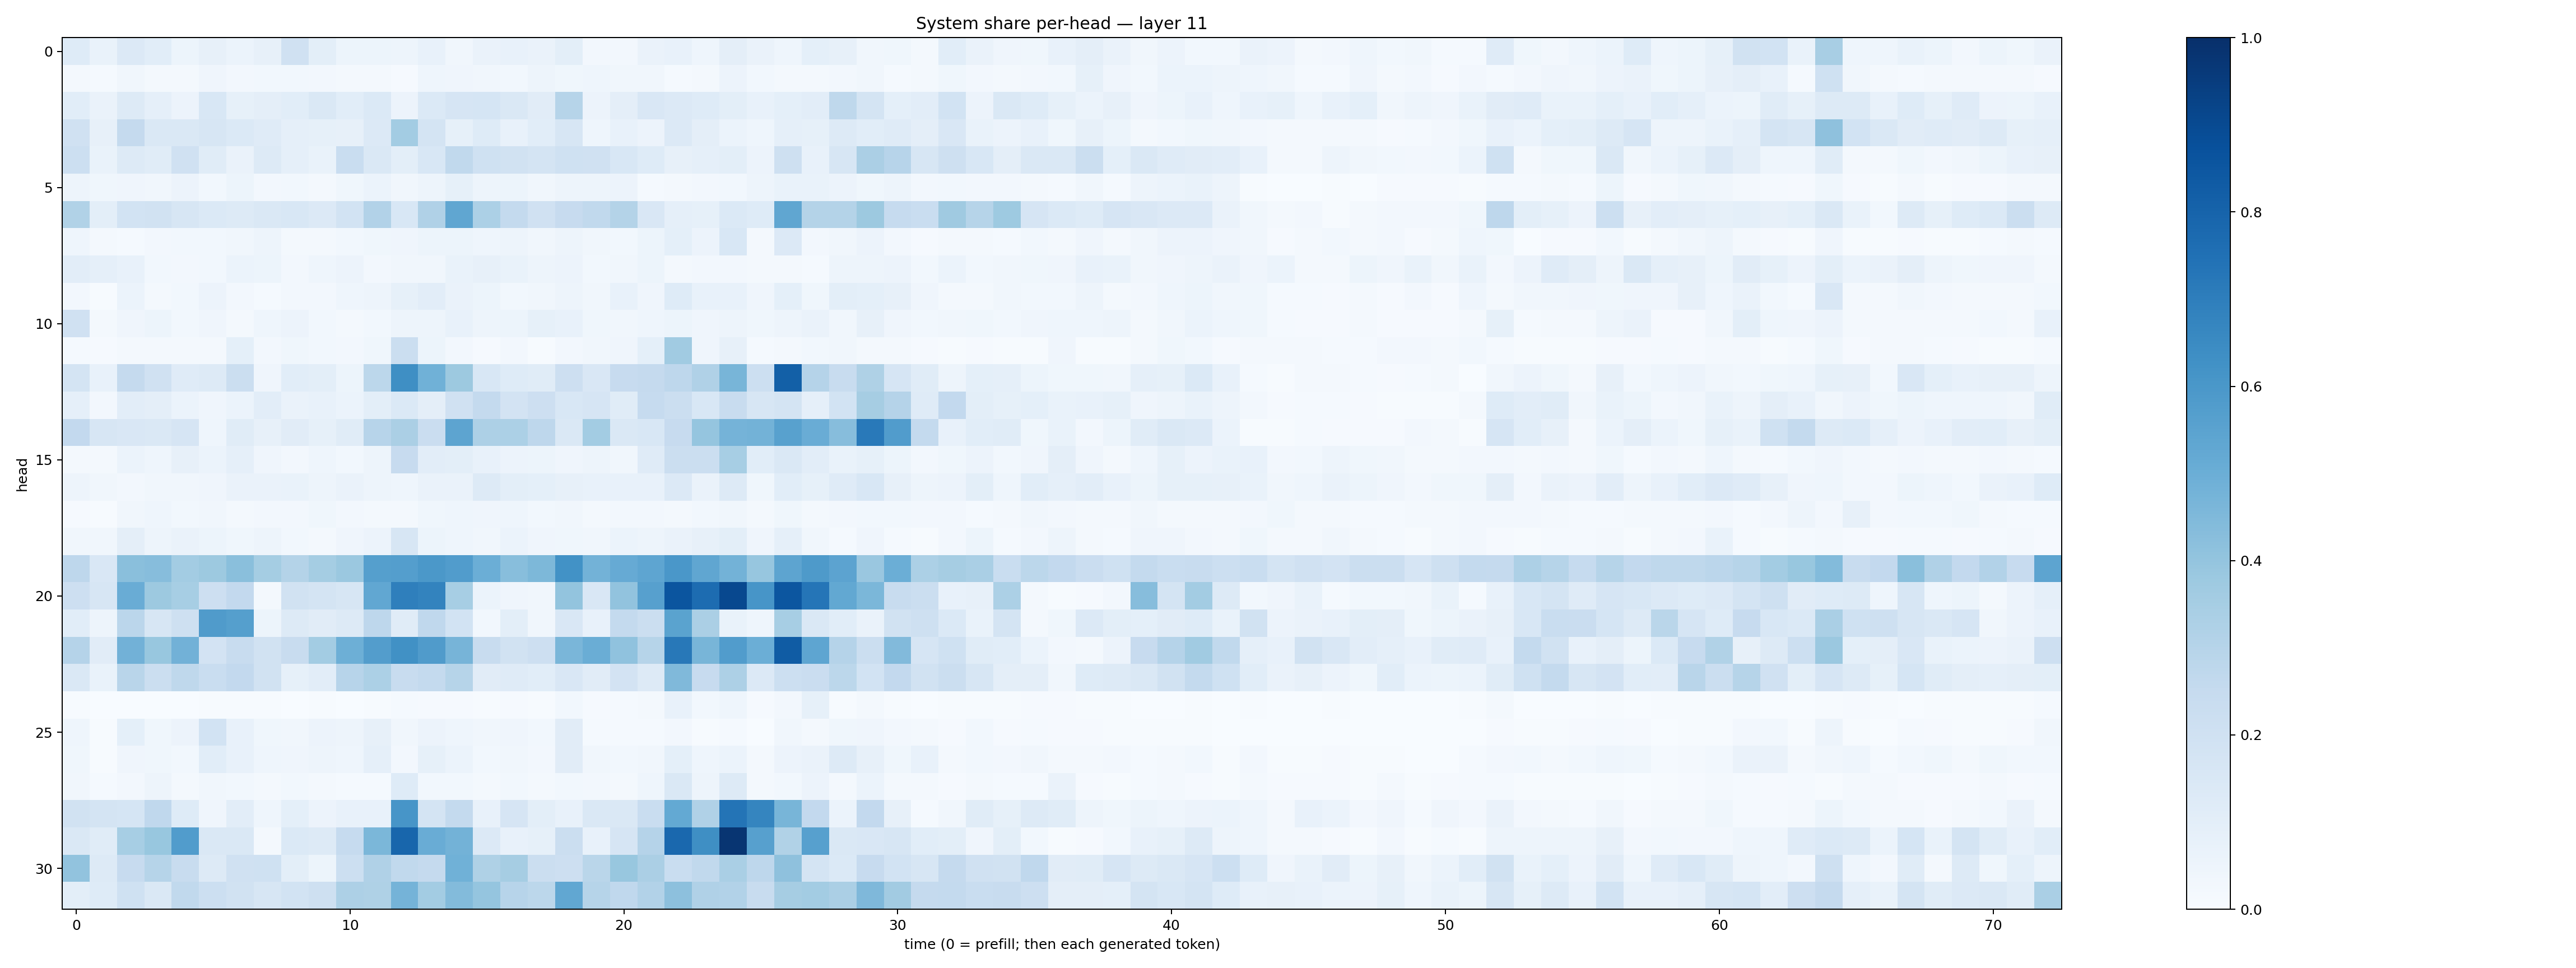

The table this chart was drawn from, first rows:
0.12443955, 0.06934597, 0.13613394, 0.10761289, 0.05086497, 0.07983727, 0.058765706, 0.08103218, 0.19751526, 0.10070827, 0.05218861, 0.05262783, 0.050385464, 0.07621284, 0.03408945, 0.06303959, 0.07749695, 0.06516942, 0.10103832, 0.025670528, 0.025690028, 0.06479737, 0.07364636, 0.044057462
0.01726, 0.01322, 0.03198, 0.02127, 0.01744, 0.0421, 0.02393, 0.03049, 0.02951, 0.02357, 0.01666, 0.02209, 0.01126, 0.04399, 0.03956, 0.03281, 0.03117, 0.05025, 0.03716, 0.04471, 0.03513, 0.03265, 0.01316, 0.02016
0.1067, 0.06375, 0.1255, 0.08851, 0.05609, 0.156, 0.08465, 0.09683, 0.1062, 0.1411, 0.1061, 0.1399, 0.05702, 0.1403, 0.1664, 0.1712, 0.1432, 0.112, 0.2977, 0.05589, 0.09412, 0.1501, 0.133, 0.1247
0.1985, 0.07872, 0.2519, 0.1454, 0.1425, 0.1619, 0.1398, 0.1201, 0.08682, 0.08333, 0.07872, 0.1332, 0.3591, 0.1746, 0.08462, 0.1232, 0.07754, 0.1068, 0.1581, 0.04315, 0.07559, 0.05588, 0.1355, 0.09459
0.2158, 0.06703, 0.1298, 0.117, 0.1953, 0.1148, 0.06541, 0.1257, 0.08773, 0.06835, 0.234, 0.1459, 0.09893, 0.1529, 0.2655, 0.1992, 0.1915, 0.1774, 0.2024, 0.1965, 0.1551, 0.1236, 0.07897, 0.08748
0.04731, 0.03829, 0.03949, 0.03233, 0.05777, 0.03017, 0.05113, 0.02714, 0.02941, 0.01909, 0.03555, 0.06116, 0.03251, 0.04987, 0.08311, 0.04972, 0.05207, 0.03375, 0.04929, 0.04895, 0.05832, 0.01513, 0.02106, 0.02685
0.3131, 0.1009, 0.1845, 0.1883, 0.1618, 0.1378, 0.1301, 0.1442, 0.156, 0.1349, 0.1857, 0.3124, 0.1527, 0.3195, 0.5313, 0.3307, 0.2567, 0.1962, 0.2447, 0.2653, 0.3083, 0.1512, 0.08688, 0.08328
0.04578, 0.01787, 0.01516, 0.02557, 0.03104, 0.03007, 0.0322, 0.04979, 0.02258, 0.02047, 0.03085, 0.0357, 0.03952, 0.05139, 0.05375, 0.04607, 0.05, 0.03438, 0.04916, 0.03148, 0.02901, 0.05108, 0.09028, 0.05802
0.1025, 0.08818, 0.07192, 0.02839, 0.02687, 0.02918, 0.05963, 0.05223, 0.02547, 0.04431, 0.05504, 0.02661, 0.03401, 0.0345, 0.06867, 0.08102, 0.06889, 0.04933, 0.05568, 0.03123, 0.03252, 0.05257, 0.01649, 0.02511
0.02414, 0.004167, 0.05883, 0.01973, 0.02843, 0.05783, 0.02458, 0.0121, 0.02556, 0.0253, 0.0443, 0.05064, 0.08345, 0.1047, 0.06575, 0.05281, 0.02748, 0.03138, 0.04755, 0.03501, 0.075, 0.04256, 0.1225, 0.07059
0.1956, 0.01632, 0.03971, 0.05313, 0.02831, 0.04138, 0.02274, 0.04404, 0.05829, 0.02767, 0.02337, 0.0303, 0.04869, 0.04951, 0.07244, 0.04932, 0.05165, 0.08457, 0.07295, 0.03889, 0.03238, 0.04554, 0.05301, 0.04068
0.01294, 0.01011, 0.02176, 0.02188, 0.01651, 0.0207, 0.09287, 0.02635, 0.03884, 0.02923, 0.02406, 0.03528, 0.2227, 0.05167, 0.02625, 0.01135, 0.02436, 0.007479, 0.02621, 0.03486, 0.04, 0.09134, 0.3661, 0.04188
0.1738, 0.07045, 0.2501, 0.197, 0.1178, 0.1289, 0.2222, 0.04002, 0.1072, 0.09902, 0.05373, 0.2811, 0.6361, 0.4845, 0.3772, 0.1542, 0.1221, 0.1171, 0.2125, 0.1516, 0.246, 0.25, 0.2736, 0.3202
0.08926, 0.02611, 0.1039, 0.09483, 0.06198, 0.04278, 0.06103, 0.1038, 0.06611, 0.07455, 0.06142, 0.1009, 0.1369, 0.0955, 0.1987, 0.2557, 0.183, 0.2147, 0.156, 0.1644, 0.1156, 0.2468, 0.2262, 0.1527
0.2596, 0.158, 0.1487, 0.1481, 0.1666, 0.04584, 0.1171, 0.08187, 0.1095, 0.08305, 0.1161, 0.2931, 0.3323, 0.2282, 0.5395, 0.3251, 0.3305, 0.2773, 0.1427, 0.3579, 0.1425, 0.1527, 0.2427, 0.3965
0.01704, 0.02233, 0.05985, 0.04341, 0.079, 0.06022, 0.08976, 0.04009, 0.02413, 0.04389, 0.02818, 0.04733, 0.2441, 0.1045, 0.09943, 0.07673, 0.05728, 0.05391, 0.03981, 0.05034, 0.03355, 0.12, 0.223, 0.2237
0.05022, 0.03212, 0.02539, 0.03258, 0.03275, 0.04173, 0.06413, 0.06537, 0.06824, 0.05021, 0.06348, 0.04913, 0.04359, 0.06429, 0.0656, 0.1262, 0.09969, 0.09133, 0.08197, 0.07643, 0.0744, 0.07197, 0.1355, 0.06354
0.01029, 0.00727, 0.03472, 0.04332, 0.03034, 0.03298, 0.02073, 0.02368, 0.0268, 0.03653, 0.02422, 0.01859, 0.01624, 0.0373, 0.04384, 0.0401, 0.04424, 0.02829, 0.03259, 0.02247, 0.02586, 0.02401, 0.02304, 0.02913
0.0331, 0.03182, 0.09454, 0.04947, 0.06605, 0.05463, 0.03531, 0.05071, 0.02844, 0.01959, 0.04188, 0.05631, 0.1589, 0.05421, 0.04528, 0.03323, 0.06127, 0.04022, 0.03837, 0.03303, 0.05963, 0.04929, 0.06521, 0.0791
0.2754, 0.1507, 0.4222, 0.4299, 0.3592, 0.376, 0.4229, 0.3543, 0.3051, 0.3542, 0.3793, 0.5642, 0.5672, 0.5953, 0.5752, 0.4969, 0.4281, 0.4559, 0.6245, 0.4782, 0.5143, 0.5366, 0.5983, 0.5351
0.2144, 0.1639, 0.5052, 0.3762, 0.3453, 0.2137, 0.2616, 0.02283, 0.1892, 0.1757, 0.1577, 0.5294, 0.6927, 0.6796, 0.3438, 0.06206, 0.04164, 0.0333, 0.402, 0.152, 0.4048, 0.5616, 0.8584, 0.7679
0.1077, 0.04858, 0.2827, 0.1626, 0.2094, 0.5803, 0.5637, 0.05366, 0.1286, 0.1129, 0.1326, 0.2768, 0.1153, 0.2686, 0.1836, 0.02885, 0.1014, 0.03311, 0.1512, 0.07572, 0.2559, 0.226, 0.5487, 0.333
0.3037, 0.1109, 0.481, 0.3898, 0.482, 0.1798, 0.2384, 0.1913, 0.2404, 0.3583, 0.4954, 0.5729, 0.626, 0.5802, 0.4723, 0.2406, 0.1948, 0.2143, 0.463, 0.5026, 0.4071, 0.2988, 0.7209, 0.468
0.1479, 0.06895, 0.2917, 0.2241, 0.2724, 0.2337, 0.2605, 0.1896, 0.08355, 0.1044, 0.2964, 0.3297, 0.2369, 0.2564, 0.3003, 0.1129, 0.1188, 0.1062, 0.1521, 0.1128, 0.1817, 0.1307, 0.4458, 0.2433
0.00753, 0.002462, 0.003417, 0.003849, 0.003162, 0.007315, 0.006695, 0.006837, 0.003879, 0.005635, 0.002624, 0.005845, 0.01522, 0.0103, 0.009903, 0.006955, 0.009759, 0.006537, 0.03059, 0.009141, 0.01478, 0.02203, 0.07548, 0.02754
0.04584, 0.007282, 0.09155, 0.03722, 0.05829, 0.1863, 0.07115, 0.0359, 0.03476, 0.05473, 0.0485, 0.07827, 0.03488, 0.05714, 0.04485, 0.03395, 0.04211, 0.02799, 0.1108, 0.01549, 0.01207, 0.01374, 0.02515, 0.006594
0.03667, 0.007499, 0.0427, 0.03832, 0.02779, 0.1091, 0.0708, 0.0443, 0.04166, 0.04896, 0.04523, 0.08768, 0.02717, 0.08361, 0.06244, 0.02992, 0.03127, 0.02388, 0.1103, 0.03249, 0.02763, 0.03474, 0.09271, 0.04321
0.03357, 0.01357, 0.02713, 0.04859, 0.01973, 0.03407, 0.03003, 0.0162, 0.0289, 0.01675, 0.01316, 0.0142, 0.1216, 0.03078, 0.02926, 0.02074, 0.03091, 0.01777, 0.02789, 0.02488, 0.02065, 0.04605, 0.1472, 0.04768
0.1916, 0.1729, 0.1684, 0.2676, 0.1229, 0.04062, 0.1042, 0.04678, 0.09308, 0.05529, 0.07552, 0.07132, 0.6061, 0.1739, 0.2568, 0.07373, 0.1666, 0.09836, 0.07409, 0.1417, 0.1439, 0.2313, 0.5227, 0.32
0.1471, 0.1163, 0.3448, 0.3899, 0.5778, 0.1447, 0.141, 0.0183, 0.137, 0.1286, 0.2491, 0.4607, 0.7902, 0.5056, 0.478, 0.1348, 0.0775, 0.08578, 0.219, 0.0707, 0.1667, 0.3039, 0.7828, 0.6349
0.4025, 0.1326, 0.2445, 0.3003, 0.2396, 0.1277, 0.1953, 0.2016, 0.09813, 0.05216, 0.2161, 0.3202, 0.2646, 0.2508, 0.4845, 0.321, 0.3478, 0.2231, 0.2135, 0.2864, 0.3895, 0.3324, 0.2317, 0.2632
0.1008, 0.1215, 0.2016, 0.1439, 0.2649, 0.2184, 0.1898, 0.1575, 0.1855, 0.2094, 0.3261, 0.3208, 0.4731, 0.3555, 0.4413, 0.3972, 0.2933, 0.2789, 0.5283, 0.2988, 0.2694, 0.3124, 0.4175, 0.32
